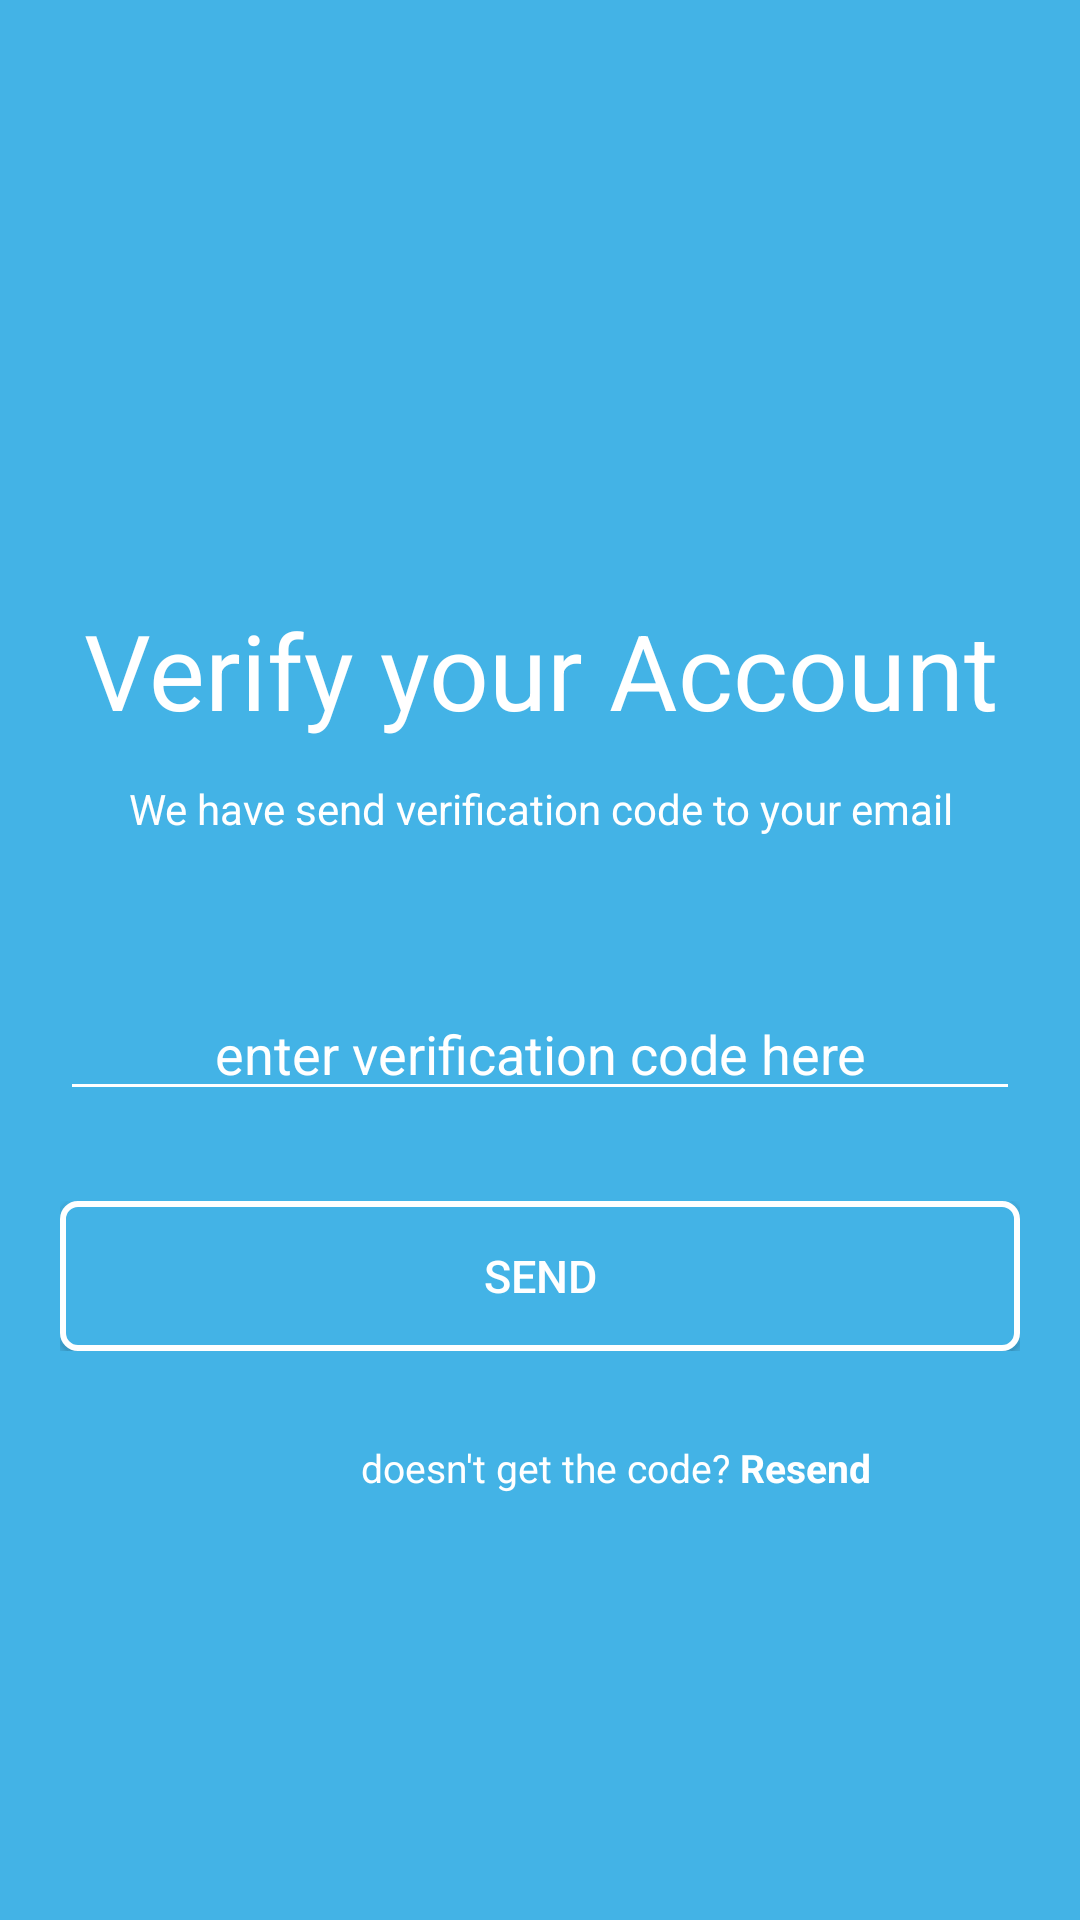

Here is an Android app screen rendered from its layout file. Give the layout XML and the strings, colors and styles it references.
<!-- AndroidManifest.xml: application theme Theme.Latihan2Akb -->
<!-- res/layout/halaman_send_verify.xml -->
<?xml version="1.0" encoding="utf-8"?>
<LinearLayout xmlns:android="http://schemas.android.com/apk/res/android"
    xmlns:app="http://schemas.android.com/apk/res-auto"
    xmlns:tools="http://schemas.android.com/tools"
    android:layout_width="match_parent"
    android:layout_height="match_parent"
    tools:context=".halaman_send_verify"
    android:orientation="vertical"
    android:background="@color/light_blue">

    <TextView
        android:layout_width="match_parent"
        android:layout_height="250dp"
        android:text="Verify your Account"
        android:textAlignment="center"
        android:paddingTop="200dp"
        android:textSize="35dp"
        android:textColor="@color/white">
    </TextView>

    <LinearLayout
        android:layout_width="match_parent"
        android:layout_height="wrap_content"
        android:orientation="vertical"
        android:paddingTop="10dp">

        <TextView
            android:layout_width="match_parent"
            android:layout_height="wrap_content"
            android:text="@string/desc4"
            android:textAlignment="center"
            android:textColor="@color/white"></TextView>
    </LinearLayout>

    <LinearLayout
        android:layout_width="match_parent"
        android:layout_height="wrap_content"
        android:orientation="vertical"
        android:paddingTop="50dp"
        android:paddingHorizontal="20dp">

        <EditText
            android:layout_width="match_parent"
            android:layout_height="wrap_content"
            android:backgroundTint="@color/white"
            android:hint="@string/entercode"
            android:inputType="TODO"
            android:textAlignment="center"
            android:textColor="@color/white"
            android:textColorHint="@color/white">

        </EditText>



    </LinearLayout>

    <LinearLayout
        android:layout_width="match_parent"
        android:layout_height="wrap_content"
        android:orientation="vertical"
        android:paddingHorizontal="20dp"
        android:paddingVertical="30dp">

        <androidx.appcompat.widget.AppCompatButton
            android:layout_width="match_parent"
            android:layout_height="50dp"
            android:background="@drawable/bg_button_dpn"
            android:textColor="@color/white"
            android:textSize="15dp"
            android:text="SEND"
            android:clickable="true"
            android:onClick="pindah4">

        </androidx.appcompat.widget.AppCompatButton>



    </LinearLayout>

    <LinearLayout
        android:layout_width="match_parent"
        android:layout_height="20dp"
        android:orientation="horizontal">
        <TextView
            android:layout_width="wrap_content"
            android:layout_height="match_parent"
            android:text="doesn't get the code? "
            android:textSize="13dp"
            android:textColor="@color/white"
            android:textAlignment="center"
            android:paddingLeft="120dp"/>
        <TextView
            android:layout_width="wrap_content"
            android:layout_height="match_parent"
            android:text="Resend"
            android:textSize="13dp"
            android:textStyle="bold"
            android:textColor="@color/white" />

    </LinearLayout>




</LinearLayout>
<!-- resources referenced by this layout -->
<resources>
  <color name="light_blue">#43b3e6</color>
  <color name="white">#FFFFFFFF</color>
  <!-- drawable bg_button_dpn (drawable) -->
  <?xml version="1.0" encoding="utf-8"?>
  <layer-list xmlns:android="http://schemas.android.com/apk/res/android">
  
      <item>
          <shape>
              <solid android:color="@color/light_blue"/>
              <corners android:radius="5dp"/>
              <stroke android:color="@color/white"/>
              <stroke android:width="2dp"/>
  
          </shape>
  
      </item>
  </layer-list>
  <string name="desc4">We have send verification code to your email</string>
  <string name="entercode">enter verification code here</string>
  <style name="Theme.Latihan2Akb" parent="Theme.MaterialComponents.DayNight.NoActionBar">
          
          <item name="colorPrimary">@color/purple_500</item>
          <item name="colorPrimaryVariant">@color/purple_700</item>
          <item name="colorOnPrimary">@color/white</item>
          
          <item name="colorSecondary">@color/teal_200</item>
          <item name="colorSecondaryVariant">@color/teal_700</item>
          <item name="colorOnSecondary">@color/black</item>
          
          <item name="android:statusBarColor" tools:targetApi="l">?attr/colorPrimaryVariant</item>
          
      </style>
  <color name="purple_500">#FF6200EE</color>
  <color name="purple_700">#FF3700B3</color>
  <color name="teal_200">#FF03DAC5</color>
  <color name="teal_700">#FF018786</color>
  <color name="black">#FF000000</color>
</resources>
